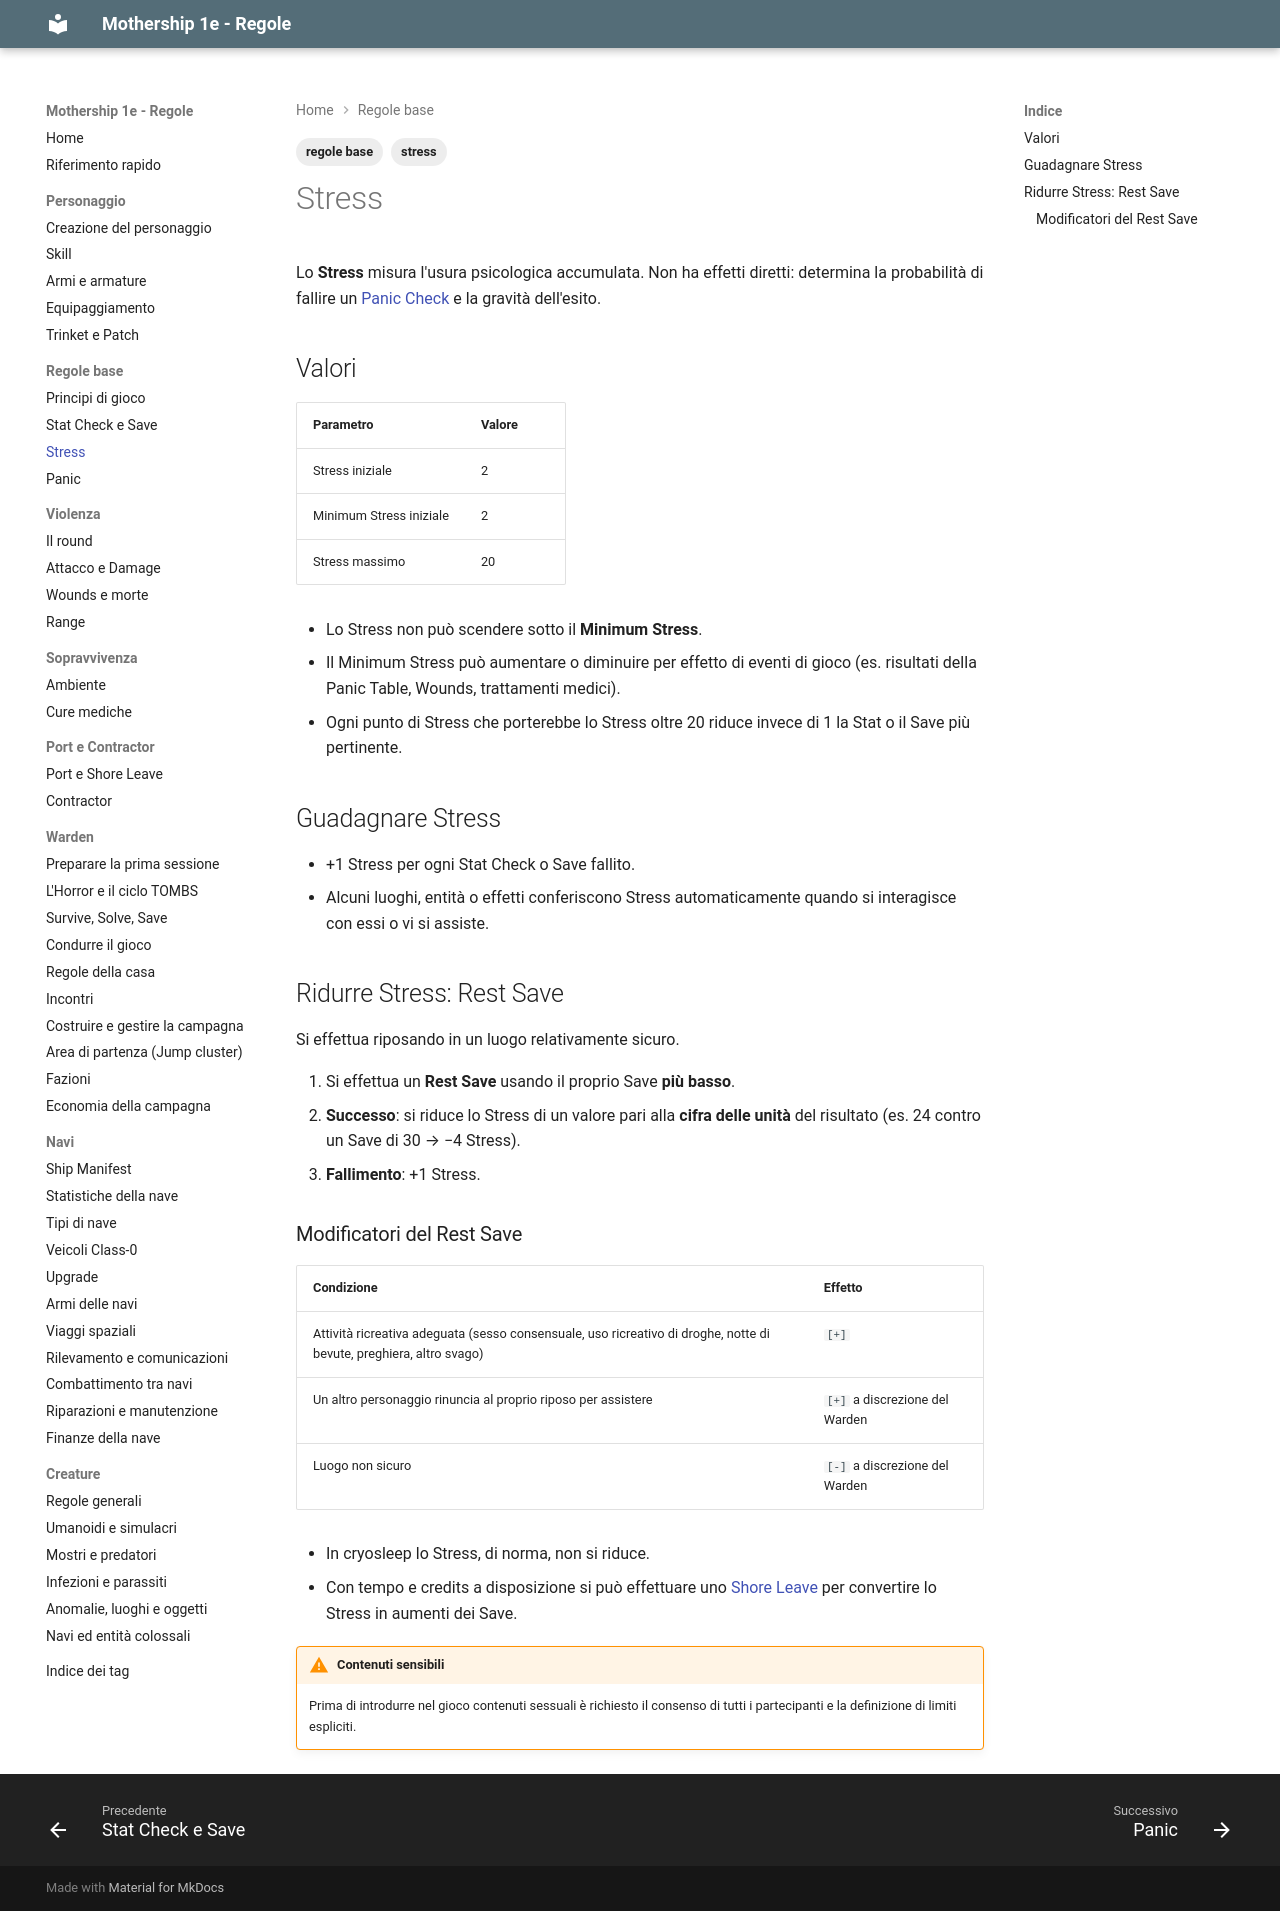

repository: canadese87/MS · page: 02_regole/stress/index.html · generator: mkdocs

---
tags:
  - regole base
  - stress
---

# Stress

Lo **Stress** misura l'usura psicologica accumulata. Non ha effetti diretti: determina la probabilità di fallire un [Panic Check](panico.md) e la gravità dell'esito.

## Valori

| Parametro | Valore |
|---|---|
| Stress iniziale | 2 |
| Minimum Stress iniziale | 2 |
| Stress massimo | 20 |

- Lo Stress non può scendere sotto il **Minimum Stress**.
- Il Minimum Stress può aumentare o diminuire per effetto di eventi di gioco (es. risultati della Panic Table, Wounds, trattamenti medici).
- Ogni punto di Stress che porterebbe lo Stress oltre 20 riduce invece di 1 la Stat o il Save più pertinente.

## Guadagnare Stress

- +1 Stress per ogni Stat Check o Save fallito.
- Alcuni luoghi, entità o effetti conferiscono Stress automaticamente quando si interagisce con essi o vi si assiste.

## Ridurre Stress: Rest Save

Si effettua riposando in un luogo relativamente sicuro.

1. Si effettua un **Rest Save** usando il proprio Save **più basso**.
2. **Successo**: si riduce lo Stress di un valore pari alla **cifra delle unità** del risultato (es. 24 contro un Save di 30 → −4 Stress).
3. **Fallimento**: +1 Stress.

### Modificatori del Rest Save

| Condizione | Effetto |
|---|---|
| Attività ricreativa adeguata (sesso consensuale, uso ricreativo di droghe, notte di bevute, preghiera, altro svago) | `[+]` |
| Un altro personaggio rinuncia al proprio riposo per assistere | `[+]` a discrezione del Warden |
| Luogo non sicuro | `[-]` a discrezione del Warden |

- In cryosleep lo Stress, di norma, non si riduce.
- Con tempo e credits a disposizione si può effettuare uno [Shore Leave](../05_porti/porti_shore_leave.md) per convertire lo Stress in aumenti dei Save.

!!! warning "Contenuti sensibili"
    Prima di introdurre nel gioco contenuti sessuali è richiesto il consenso di tutti i partecipanti e la definizione di limiti espliciti.
